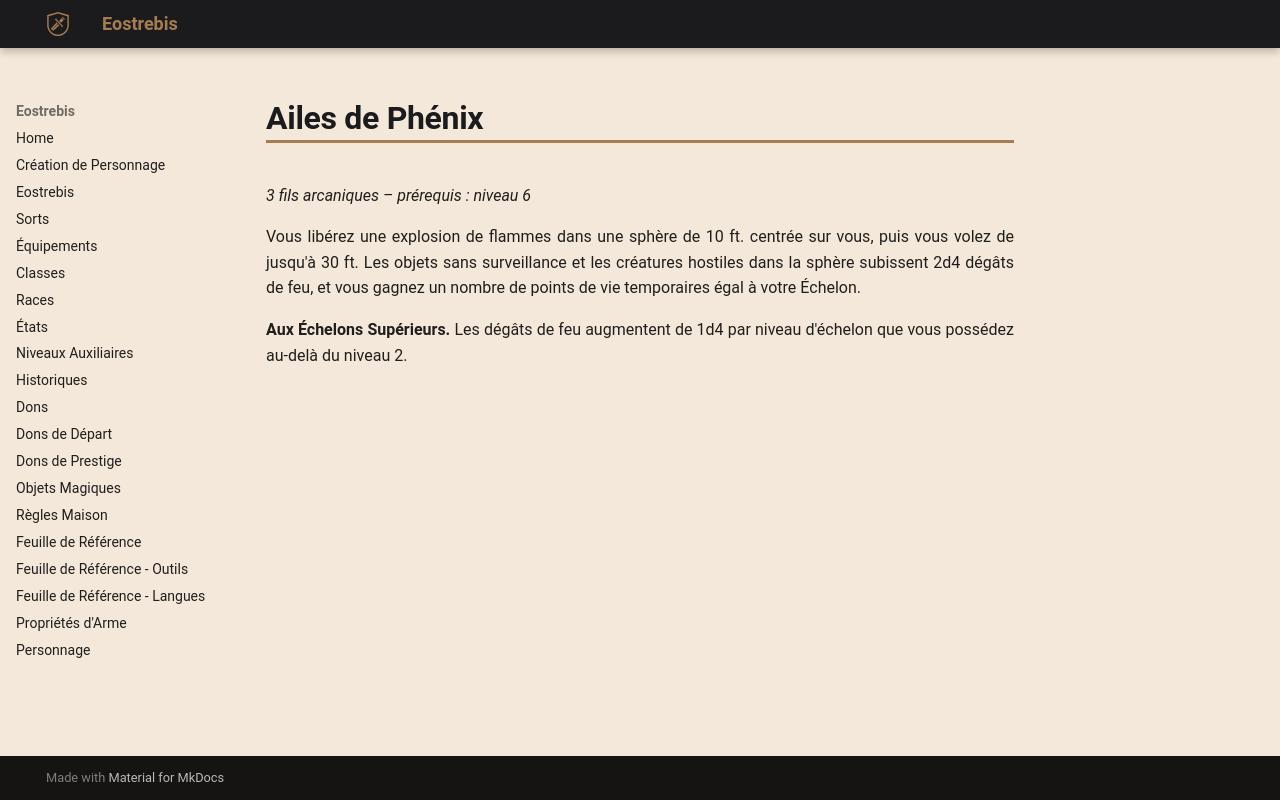

repository: Eostrebis/5e.VF · page: classes/Tisserand/Finitions/Ailes de Phénix/index.html · generator: mkdocs

---
writing_status: finished
---
*3 fils arcaniques – prérequis : niveau 6* 

Vous libérez une explosion de flammes dans une sphère de 10 ft. centrée sur vous, puis vous volez de jusqu'à 30 ft. Les objets sans surveillance et les créatures hostiles dans la sphère subissent 2d4 dégâts de feu, et vous gagnez un nombre de points de vie temporaires égal à votre Échelon.

**Aux Échelons Supérieurs.** Les dégâts de feu augmentent de 1d4 par niveau d'échelon que vous possédez au-delà du niveau 2.
